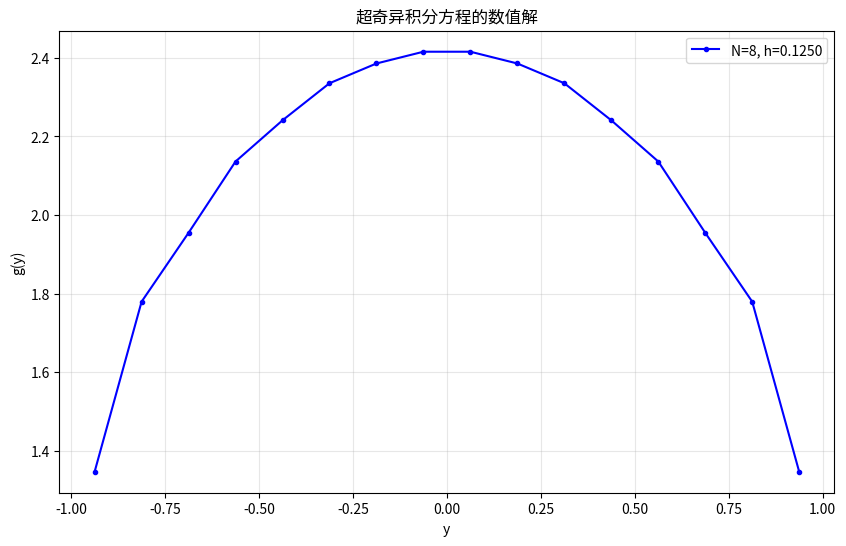
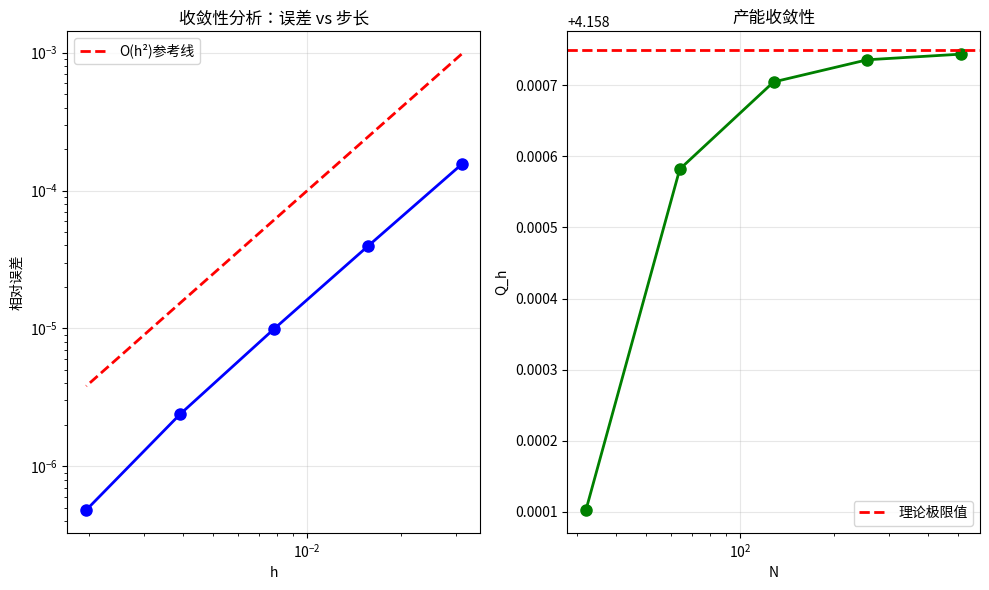

Generate these figures, in order, with matplotlib:
import numpy as np
import matplotlib.pyplot as plt
from scipy.linalg import solve
from typing import Tuple, Optional

class HypersingularIntegralSolver:
    """
    超奇异积分方程求解器
    求解方程：∫_{-1}^{1} |x-y|^{-1} g(x) dx = -1
    基于中点矩形求积逼近公式
    """
    
    def __init__(self, N: int = 128):
        """
        初始化求解器
        
        Args:
            N: 网格参数，步长 h = 1/N
        """
        self.N = N
        self.h = 1.0 / N
        self.gamma = 0.5772156649015329  # 欧拉常数
        self.psi_half = -self.gamma - 2 * np.log(2)  # ψ(1/2) ≈ -1.9635
        
    def generate_grid_points(self) -> np.ndarray:
        """
        生成网格中点
        
        Returns:
            y_i: 网格中点数组，y_i = -1 + (i + 1/2)h
        """
        return np.array([-1 + (i + 0.5) * self.h for i in range(2 * self.N)])
    
    def build_coefficient_matrix(self) -> np.ndarray:
        """
        构建系数矩阵 A_N
        
        Returns:
            A: 2N × 2N 的系数矩阵
        """
        size = 2 * self.N
        A = np.zeros((size, size))
        
        # 对角线元素
        diagonal_term = 2 * self.psi_half - 2 * np.log(1.0 / (2 * self.h))
        np.fill_diagonal(A, diagonal_term)
        
        # 非对角线元素
        for i in range(size):
            for j in range(size):
                if i != j and abs(i - j) % 2 == 1:  # |i-j| 为奇数
                    A[i, j] = 2.0 / abs(i - j)
                    
        return A
    
    def solve_equation(self) -> Tuple[np.ndarray, np.ndarray]:
        """
        求解离散线性方程组
        
        Returns:
            y_points: 网格中点
            u_values: 解向量 u
        """
        # 生成网格点
        y_points = self.generate_grid_points()
        
        # 构建系数矩阵
        A = self.build_coefficient_matrix()
        
        # 构建右端向量
        b = -np.ones(2 * self.N)
        
        # 求解线性方程组
        u_values = solve(A, b)
        
        return y_points, u_values
    
    def calculate_productivity(self, u_values: np.ndarray) -> float:
        """
        计算产能 Q_h
        
        Args:
            u_values: 解向量 u
            
        Returns:
            Q_h: 产能近似值
        """
        return self.h * np.sum(u_values)
    
    def compute_error_estimate(self, u_values: np.ndarray, 
                             reference_N: int = 1024) -> float:
        """
        计算误差估计（通过比较不同网格尺寸的结果）
        
        Args:
            u_values: 当前解
            reference_N: 参考网格尺寸
            
        Returns:
            error: 相对误差估计
        """
        if self.N == reference_N:
            return 0.0
            
        # 创建参考求解器
        ref_solver = HypersingularIntegralSolver(N=reference_N)
        _, ref_u = ref_solver.solve_equation()
        ref_Q = ref_solver.calculate_productivity(ref_u)
        
        current_Q = self.calculate_productivity(u_values)
        
        return abs(current_Q - ref_Q) / abs(ref_Q)
    
    def plot_solution(self, y_points: np.ndarray, u_values: np.ndarray, 
                     save_path: Optional[str] = None):
        """
        绘制解的图像
        
        Args:
            y_points: 网格中点
            u_values: 解向量
            save_path: 保存路径（可选）
        """
        plt.figure(figsize=(10, 6))
        plt.plot(y_points, u_values, 'b-o', markersize=3, linewidth=1.5, 
                label=f'N={self.N}, h={self.h:.4f}')
        plt.xlabel('y')
        plt.ylabel('g(y)')
        plt.title('超奇异积分方程的数值解')
        plt.grid(True, alpha=0.3)
        plt.legend()
        
        if save_path:
            plt.savefig(save_path, dpi=300, bbox_inches='tight')
        plt.show()
    
    def convergence_study(self, N_values: list = [32, 64, 128, 256, 512]) -> dict:
        """
        收敛性研究
        
        Args:
            N_values: 不同网格尺寸的列表
            
        Returns:
            results: 包含不同N值的结果
        """
        results = {
            'N': [],
            'h': [],
            'Q_h': [],
            'error': []
        }
        
        # 获取参考解
        ref_solver = HypersingularIntegralSolver(N=1024)
        _, ref_u = ref_solver.solve_equation()
        ref_Q = ref_solver.calculate_productivity(ref_u)
        
        for N in N_values:
            solver = HypersingularIntegralSolver(N=N)
            _, u_values = solver.solve_equation()
            Q_h = solver.calculate_productivity(u_values)
            
            results['N'].append(N)
            results['h'].append(1.0 / N)
            results['Q_h'].append(Q_h)
            results['error'].append(abs(Q_h - ref_Q) / abs(ref_Q))
        
        return results
    
    def plot_convergence(self, results: dict, save_path: Optional[str] = None):
        """
        绘制收敛性图像
        
        Args:
            results: 收敛性研究结果
            save_path: 保存路径（可选）
        """
        plt.figure(figsize=(10, 6))
        
        # 绘制误差随h的变化
        plt.subplot(1, 2, 1)
        plt.loglog(results['h'], results['error'], 'bo-', markersize=8, linewidth=2)
        plt.loglog(results['h'], [h**2 for h in results['h']], 'r--', 
                  label='O(h²)参考线', linewidth=2)
        plt.xlabel('h')
        plt.ylabel('相对误差')
        plt.title('收敛性分析：误差 vs 步长')
        plt.grid(True, alpha=0.3)
        plt.legend()
        
        # 绘制产能收敛
        plt.subplot(1, 2, 2)
        plt.semilogx(results['N'], results['Q_h'], 'go-', markersize=8, linewidth=2)
        plt.axhline(y=4.15875, color='r', linestyle='--', 
                   label='理论极限值', linewidth=2)
        plt.xlabel('N')
        plt.ylabel('Q_h')
        plt.title('产能收敛性')
        plt.grid(True, alpha=0.3)
        plt.legend()
        
        plt.tight_layout()
        if save_path:
            plt.savefig(save_path, dpi=300, bbox_inches='tight')
        plt.show()


def main():
    """
    主函数：演示求解器的使用
    """
    print("超奇异积分方程数值求解器")
    print("=" * 50)
    
    # 创建求解器
    solver = HypersingularIntegralSolver(N=8)
    
    print(f"网格参数: N = {solver.N}, h = {solver.h:.6f}")
    print(f"ψ(1/2) = {solver.psi_half:.6f}")
    
    # 求解方程
    print("正在求解线性方程组...")
    y_points, u_values = solver.solve_equation()
    
    # 计算产能
    Q_h = solver.calculate_productivity(u_values)
    print(f"数值产能 Q_h = {Q_h:.8f}")
    
    # 误差估计
    error = solver.compute_error_estimate(u_values)
    print(f"相对误差估计: {error:.2e}")
    
    # 收敛性研究
    print("正在进行收敛性研究...")
    results = solver.convergence_study()
    
    print("\n收敛性结果:")
    print("N\th\t\tQ_h\t\t相对误差")
    print("-" * 60)
    for i in range(len(results['N'])):
        print(f"{results['N'][i]}\t{results['h'][i]:.6f}\t{results['Q_h'][i]:.8f}\t{results['error'][i]:.2e}")
    
    # 绘制结果
    solver.plot_solution(y_points, u_values)
    solver.plot_convergence(results)
    
    print("\n求解完成！")


if __name__ == "__main__":
    main()
